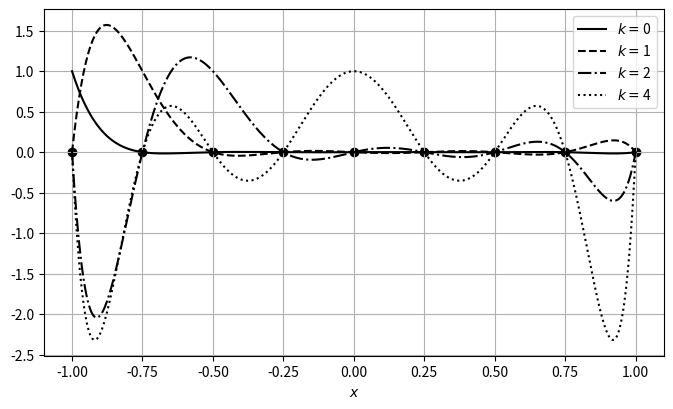

Generate this figure with matplotlib:
import numpy as np
import matplotlib.pyplot as plt
import scipy.interpolate as interpolate
from cycler import cycler

def f(x):
    return 1./(1.+25*x**2)

r"""
**Полиномиальная интерполяция**
"""
# Настройка для черно-белой печати графиков
bw_cycler = (cycler(color=['black']) *
             cycler(linestyle=['-', '--', '-.', ':']) )
plt.rc('axes', prop_cycle=bw_cycler)

N = 500
xx = np.linspace(-1.,1.,N)
fe = f(xx)

plt.figure(figsize=(8, 4.5))

ni = 9
xi = np.linspace(-1.,1.,ni)
y0 = np.zeros((ni), "float")
plt.scatter(xi, y0)

k_list = [0, 1, 2, 4]
for k in k_list:
    phi = np.zeros((ni), "float")
    phi[k] = 1.
    ri = interpolate.lagrange(xi, phi)
    fi = ri(xx)
    plt.plot(xx, fi, label=f"$k = ${k}")

plt.xlabel('$x$')
plt.grid(True)
plt.legend(loc="best")
plt.savefig('f-5.2.png', format="png", dpi=600)
plt.show()
